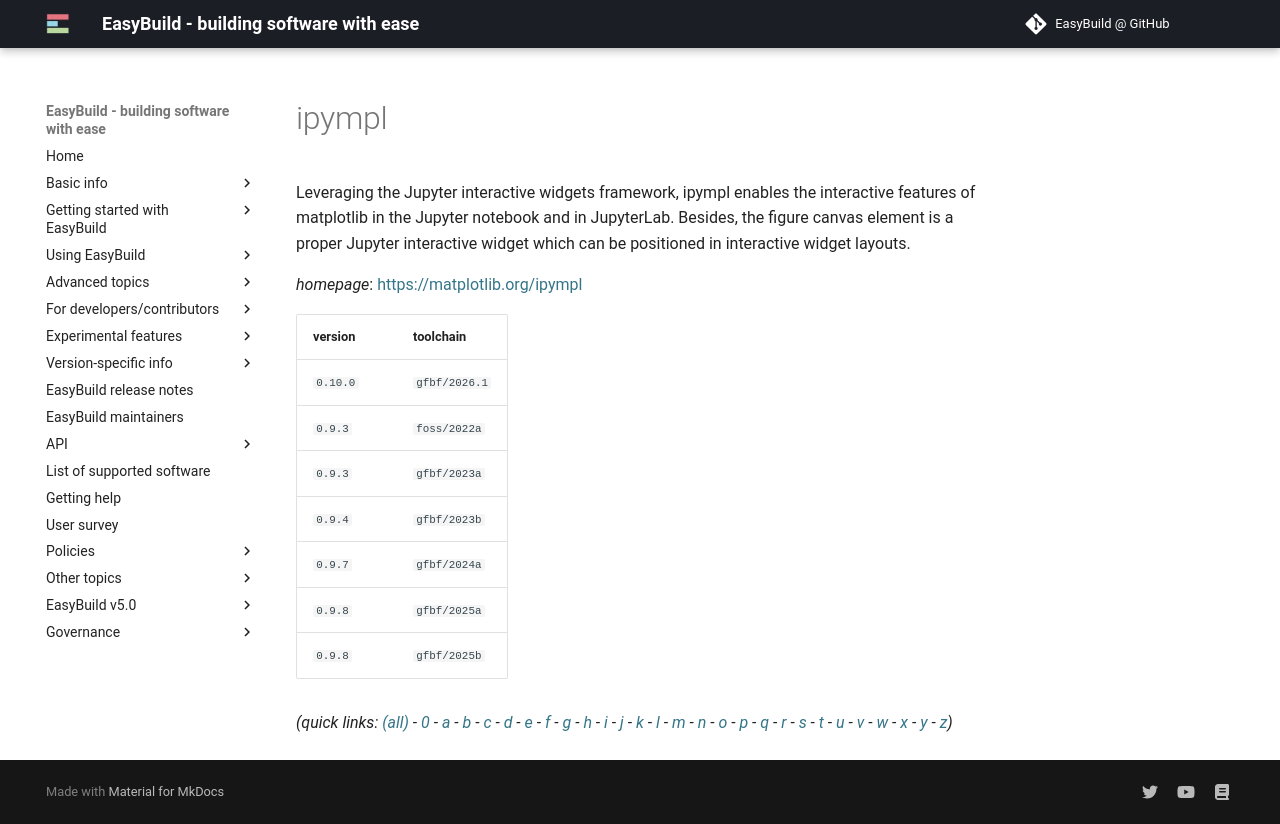

repository: easybuilders/easybuild-docs · page: version-specific/supported-software/i/ipympl/index.html · generator: mkdocs

---
search:
  boost: 0.5
---
# ipympl

Leveraging the Jupyter interactive widgets framework, ipympl enables the interactive features of matplotlib in the Jupyter notebook and in JupyterLab. Besides, the figure canvas element is a proper Jupyter interactive widget which can be positioned in interactive widget layouts.

*homepage*: <https://matplotlib.org/ipympl>

version | toolchain
--------|----------
``0.10.0`` | ``gfbf/2026.1``
``0.9.3`` | ``foss/2022a``
``0.9.3`` | ``gfbf/2023a``
``0.9.4`` | ``gfbf/2023b``
``0.9.7`` | ``gfbf/2024a``
``0.9.8`` | ``gfbf/2025a``
``0.9.8`` | ``gfbf/2025b``


*(quick links: [(all)](../index.md) - [0](../0/index.md) - [a](../a/index.md) - [b](../b/index.md) - [c](../c/index.md) - [d](../d/index.md) - [e](../e/index.md) - [f](../f/index.md) - [g](../g/index.md) - [h](../h/index.md) - [i](../i/index.md) - [j](../j/index.md) - [k](../k/index.md) - [l](../l/index.md) - [m](../m/index.md) - [n](../n/index.md) - [o](../o/index.md) - [p](../p/index.md) - [q](../q/index.md) - [r](../r/index.md) - [s](../s/index.md) - [t](../t/index.md) - [u](../u/index.md) - [v](../v/index.md) - [w](../w/index.md) - [x](../x/index.md) - [y](../y/index.md) - [z](../z/index.md))*
